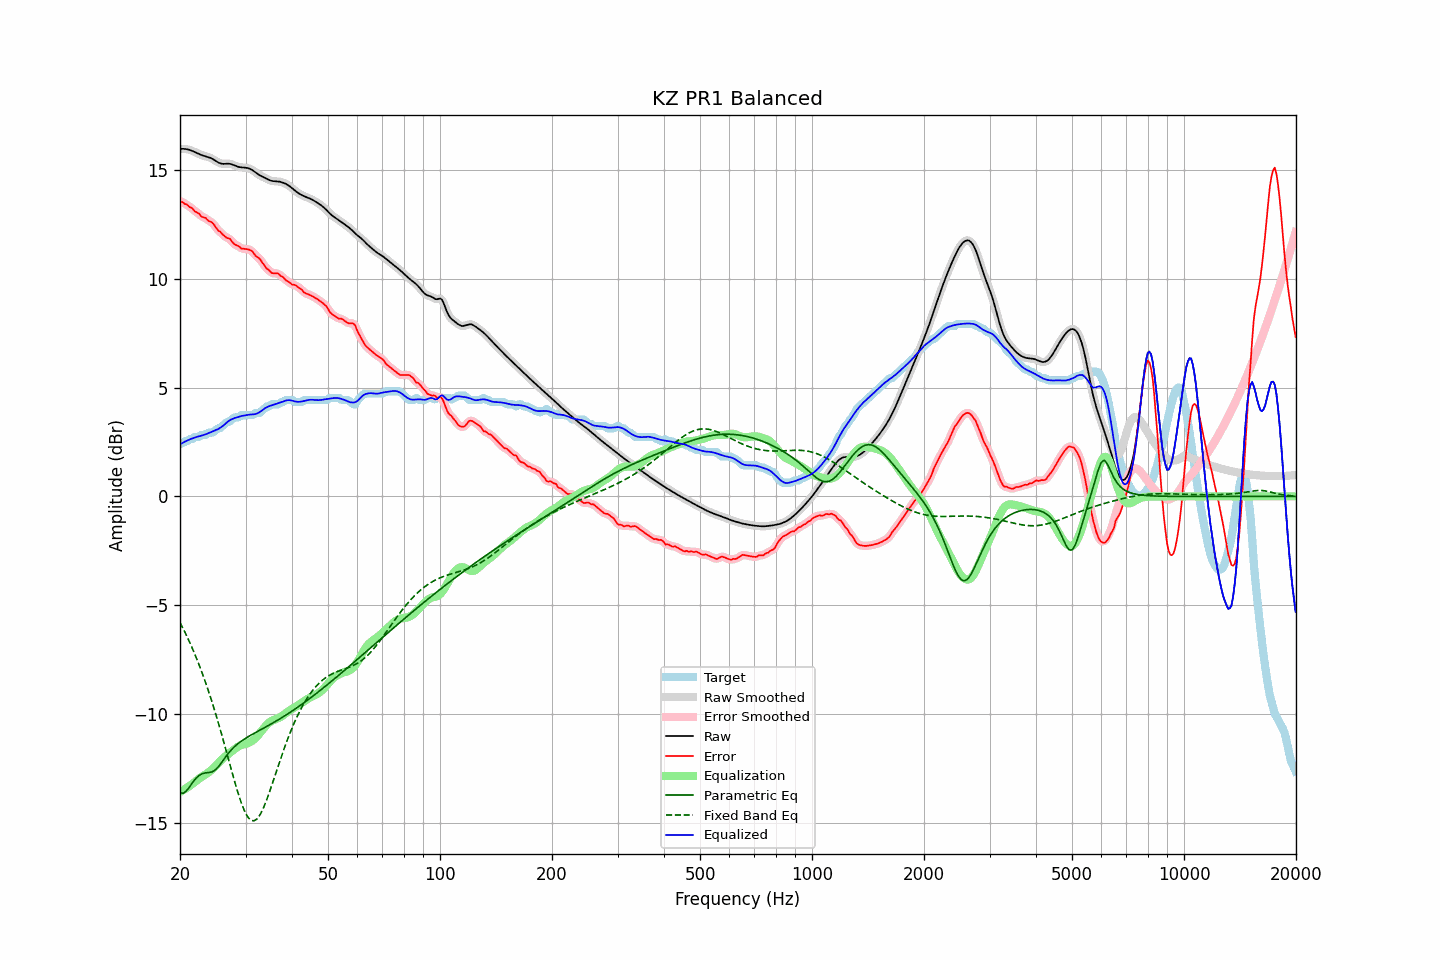

Data behind this chart, as committed beside it:
frequency, raw, error, smoothed, error_smoothed, equalization, parametric_eq, fixed_band_eq, equalized_raw, equalized_smoothed, target
20.00, 15.97, 13.58, 15.97, 13.57, -13.59, -13.61, -5.80, 2.39, 2.39, 2.40
20.20, 15.98, 13.54, 15.98, 13.54, -13.54, -13.63, -5.94, 2.43, 2.43, 2.43
20.40, 15.98, 13.51, 15.98, 13.50, -13.50, -13.64, -6.08, 2.48, 2.48, 2.47
20.61, 15.97, 13.44, 15.97, 13.46, -13.45, -13.59, -6.23, 2.52, 2.52, 2.53
20.81, 15.96, 13.43, 15.96, 13.41, -13.41, -13.53, -6.38, 2.55, 2.55, 2.53
21.02, 15.94, 13.37, 15.95, 13.36, -13.36, -13.44, -6.54, 2.59, 2.59, 2.57
21.23, 15.93, 13.29, 15.92, 13.32, -13.31, -13.35, -6.70, 2.62, 2.62, 2.63
21.44, 15.90, 13.27, 15.90, 13.26, -13.26, -13.24, -6.87, 2.64, 2.64, 2.63
21.66, 15.87, 13.22, 15.87, 13.19, -13.20, -13.14, -7.04, 2.67, 2.67, 2.65
21.87, 15.84, 13.11, 15.84, 13.14, -13.14, -13.04, -7.21, 2.70, 2.70, 2.72
22.09, 15.80, 13.07, 15.80, 13.08, -13.08, -12.95, -7.39, 2.72, 2.72, 2.73
22.31, 15.77, 13.03, 15.77, 13.02, -13.02, -12.88, -7.58, 2.74, 2.74, 2.73
22.54, 15.73, 12.99, 15.73, 12.97, -12.97, -12.82, -7.76, 2.76, 2.76, 2.74
22.76, 15.70, 12.88, 15.70, 12.90, -12.91, -12.78, -7.96, 2.79, 2.79, 2.82
22.99, 15.67, 12.84, 15.67, 12.85, -12.86, -12.74, -8.16, 2.81, 2.81, 2.83
23.22, 15.65, 12.82, 15.65, 12.81, -12.82, -12.72, -8.36, 2.83, 2.83, 2.83
23.45, 15.63, 12.80, 15.63, 12.77, -12.77, -12.71, -8.57, 2.86, 2.86, 2.83
23.69, 15.61, 12.71, 15.61, 12.72, -12.73, -12.70, -8.79, 2.88, 2.88, 2.89
23.92, 15.59, 12.65, 15.58, 12.67, -12.67, -12.69, -9.01, 2.91, 2.91, 2.93
24.16, 15.56, 12.62, 15.56, 12.62, -12.61, -12.68, -9.24, 2.94, 2.94, 2.93
24.40, 15.52, 12.59, 15.52, 12.57, -12.55, -12.66, -9.47, 2.97, 2.97, 2.93
24.65, 15.48, 12.51, 15.48, 12.50, -12.48, -12.62, -9.70, 3.00, 3.00, 2.97
24.89, 15.43, 12.40, 15.43, 12.40, -12.40, -12.57, -9.94, 3.03, 3.03, 3.03
25.14, 15.38, 12.29, 15.38, 12.30, -12.32, -12.49, -10.19, 3.07, 3.07, 3.09
25.39, 15.34, 12.21, 15.34, 12.22, -12.24, -12.42, -10.44, 3.10, 3.11, 3.13
25.65, 15.31, 12.17, 15.31, 12.15, -12.16, -12.32, -10.70, 3.15, 3.15, 3.14
25.91, 15.29, 12.08, 15.29, 12.08, -12.09, -12.22, -10.96, 3.20, 3.20, 3.21
26.16, 15.28, 12.01, 15.29, 12.01, -12.02, -12.11, -11.23, 3.26, 3.26, 3.27
26.43, 15.29, 11.95, 15.29, 11.94, -11.96, -12.01, -11.49, 3.33, 3.33, 3.34
26.69, 15.29, 11.89, 15.29, 11.90, -11.90, -11.91, -11.76, 3.39, 3.39, 3.40
26.96, 15.29, 11.86, 15.29, 11.86, -11.84, -11.82, -12.04, 3.45, 3.45, 3.43
27.23, 15.29, 11.85, 15.29, 11.81, -11.79, -11.73, -12.31, 3.50, 3.50, 3.44
27.50, 15.27, 11.74, 15.27, 11.74, -11.73, -11.64, -12.58, 3.54, 3.54, 3.53
27.77, 15.24, 11.66, 15.24, 11.66, -11.67, -11.57, -12.84, 3.57, 3.57, 3.59
28.05, 15.21, 11.58, 15.21, 11.59, -11.61, -11.50, -13.11, 3.60, 3.60, 3.63
28.33, 15.18, 11.55, 15.18, 11.55, -11.56, -11.43, -13.36, 3.62, 3.62, 3.63
28.62, 15.15, 11.52, 15.16, 11.51, -11.51, -11.37, -13.61, 3.65, 3.65, 3.63
28.90, 15.14, 11.48, 15.14, 11.46, -11.46, -11.31, -13.84, 3.67, 3.67, 3.66
29.19, 15.12, 11.40, 15.13, 11.42, -11.43, -11.25, -14.06, 3.69, 3.69, 3.73
29.48, 15.12, 11.39, 15.12, 11.39, -11.41, -11.20, -14.25, 3.71, 3.71, 3.73
29.78, 15.11, 11.38, 15.11, 11.37, -11.39, -11.15, -14.44, 3.72, 3.72, 3.73
30.08, 15.10, 11.37, 15.11, 11.37, -11.37, -11.11, -14.58, 3.73, 3.73, 3.73
30.38, 15.09, 11.36, 15.09, 11.36, -11.34, -11.06, -14.72, 3.75, 3.75, 3.73
30.68, 15.07, 11.34, 15.07, 11.34, -11.31, -11.02, -14.80, 3.76, 3.76, 3.73
30.99, 15.04, 11.31, 15.04, 11.31, -11.28, -10.98, -14.88, 3.76, 3.76, 3.73
31.30, 15.00, 11.26, 15.00, 11.24, -11.23, -10.93, -14.90, 3.77, 3.77, 3.73
31.61, 14.95, 11.16, 14.95, 11.16, -11.17, -10.89, -14.91, 3.77, 3.77, 3.78
31.93, 14.89, 11.06, 14.89, 11.08, -11.10, -10.85, -14.87, 3.79, 3.79, 3.83
32.24, 14.84, 11.01, 14.84, 11.01, -11.03, -10.81, -14.82, 3.81, 3.81, 3.83
32.57, 14.79, 10.96, 14.79, 10.95, -10.94, -10.77, -14.72, 3.85, 3.85, 3.83
32.89, 14.74, 10.89, 14.74, 10.87, -10.85, -10.73, -14.61, 3.90, 3.90, 3.86
33.22, 14.71, 10.77, 14.71, 10.78, -10.75, -10.69, -14.46, 3.95, 3.95, 3.94
33.55, 14.67, 10.67, 14.67, 10.66, -10.66, -10.65, -14.30, 4.01, 4.01, 4.00
33.89, 14.63, 10.56, 14.63, 10.56, -10.58, -10.61, -14.12, 4.06, 4.06, 4.07
34.23, 14.60, 10.46, 14.60, 10.48, -10.50, -10.57, -13.93, 4.10, 4.10, 4.13
34.57, 14.56, 10.43, 14.56, 10.41, -10.42, -10.53, -13.72, 4.14, 4.14, 4.13
34.92, 14.53, 10.35, 14.53, 10.34, -10.36, -10.49, -13.52, 4.16, 4.16, 4.18
35.27, 14.50, 10.27, 14.50, 10.29, -10.32, -10.45, -13.30, 4.19, 4.19, 4.23
35.62, 14.49, 10.26, 14.49, 10.26, -10.28, -10.40, -13.07, 4.21, 4.21, 4.23
35.97, 14.49, 10.25, 14.49, 10.25, -10.25, -10.36, -12.85, 4.23, 4.23, 4.23
... 635 more rows
